Run: headless pygame with SDL's dummy video driver; simulated clock (each Clock.tick advances the game by its frame time, no real sleeping); random seed 0; keys injected as events and as key.get_pressed() state; no mouse input.
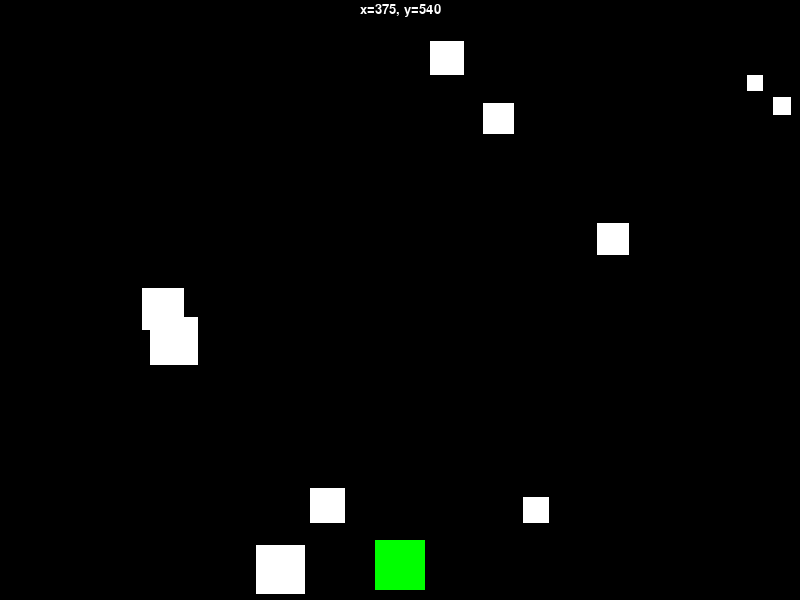
Frame 1 of 4 · flips 1–60 · no input
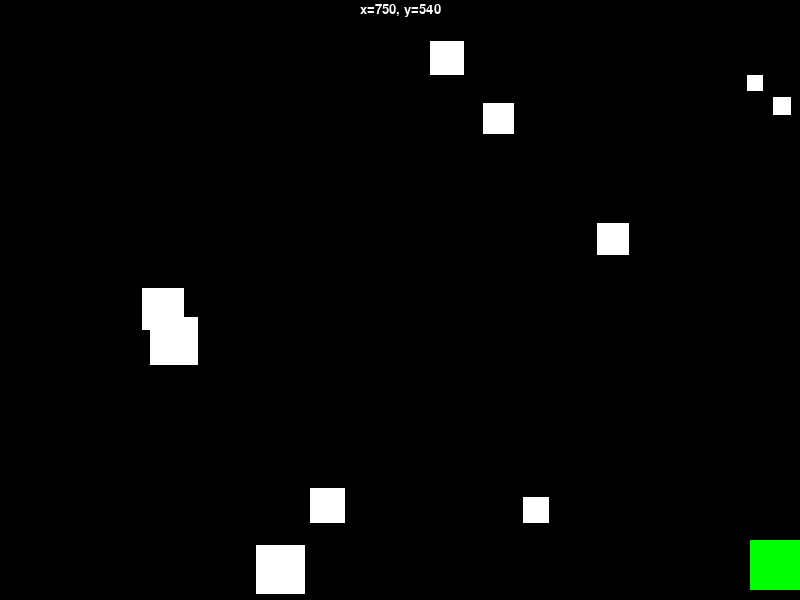
Frame 2 of 4 · flips 61–180 · tapped SPACE, RETURN · held RIGHT (→), D
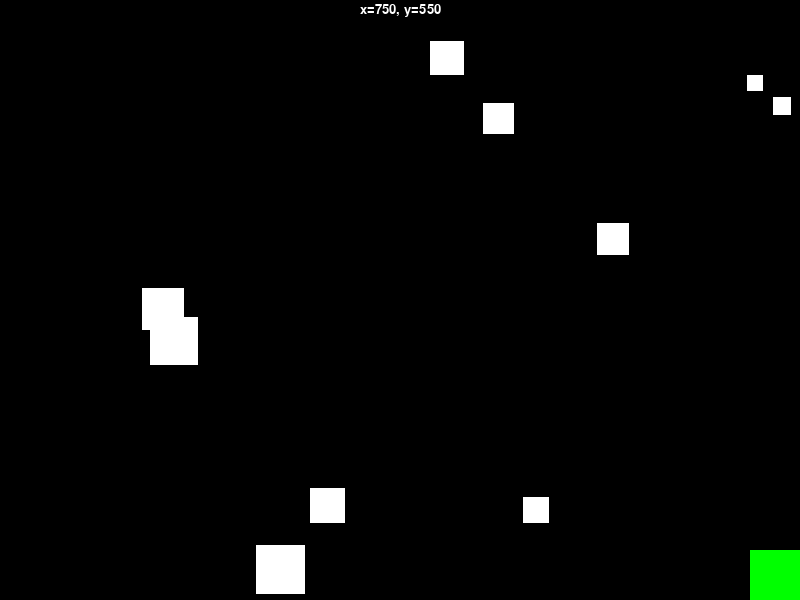
Frame 3 of 4 · flips 181–300 · held DOWN (↓), S
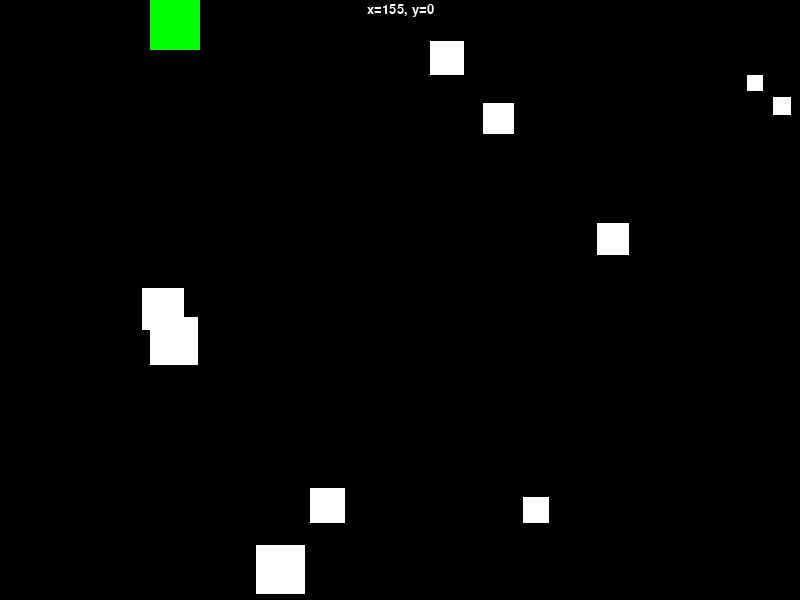
Frame 4 of 4 · flips 301–420 · held LEFT (←), A, UP (↑), W

The pygame program that drew these frames:

import pygame, random
import sys

import logging

logging.basicConfig(level=10, format="%(asctime)s - %(levelname)5s - %(message)s") #, filename="output.log")

# Initialize Pygame
pygame.init()

# Constants
WIDTH, HEIGHT = 800, 600
FPS = 60

# Colors
BLACK = (0, 0, 0)
WHITE = (255, 255, 255)
RED = (255, 0, 0)
GREEN = (0, 255, 0)

# Create the window
screen = pygame.display.set_mode((WIDTH, HEIGHT))
pygame.display.set_caption("Move The Block!!!")

# Player attributes
player_size = 50
player_x = WIDTH // 2 - player_size // 2
player_y = HEIGHT - player_size - 10
player_speed = 5

# Enemy attributes
enemy_count = 10
enemies = []

for i in range(enemy_count):
    enemy_size = random.randint(10, 50)
    enemy_rect = pygame.Rect(random.randint(0, WIDTH - enemy_size), random.randint(0, HEIGHT - enemy_size), enemy_size, enemy_size)
    enemies.append(enemy_rect)

# Font setup
font = pygame.font.Font(None, 20)

clock = pygame.time.Clock()



# Game loop
running = True
while running:
    screen.fill(BLACK)

    text = font.render(f"x={player_x}, y={player_y}", True, WHITE)
    text_rect = text.get_rect(center=(WIDTH // 2, 10))
    screen.blit(text, text_rect)

    for enemy_rect in enemies:
        pygame.draw.rect(screen, WHITE, enemy_rect)

    # Event handling
    for event in pygame.event.get():
        if event.type == pygame.QUIT:
            running = False

    # Get the keys pressed
    keys = pygame.key.get_pressed()
    if keys[pygame.K_LEFT] and player_x > 0:
        player_x -= player_speed
    if keys[pygame.K_RIGHT] and player_x < WIDTH - player_size:
        player_x += player_speed
    if keys[pygame.K_UP] and player_y > 0:
        player_y -= player_speed
    if keys[pygame.K_DOWN] and player_y < HEIGHT - player_size:
        player_y += player_speed

    player = pygame.Rect(player_x, player_y, player_size, player_size)

    collision_idx = player.collidelist(enemies)

    if collision_idx >= 0:
        logging.debug(f"Collided with {collision_idx}")

        player_colour = RED

        if player_x < enemies[collision_idx].x:
            player_x -= player_speed
        else:
            player_x += player_speed

        if player_y < enemies[collision_idx].y:
            player_y -= player_speed
        else:
            player_y += player_speed
            
    else:
        player_colour = GREEN

    pygame.draw.rect(screen, player_colour, player)

    pygame.display.flip()
    clock.tick(FPS)

# Quit Pygame
pygame.quit()
sys.exit()
